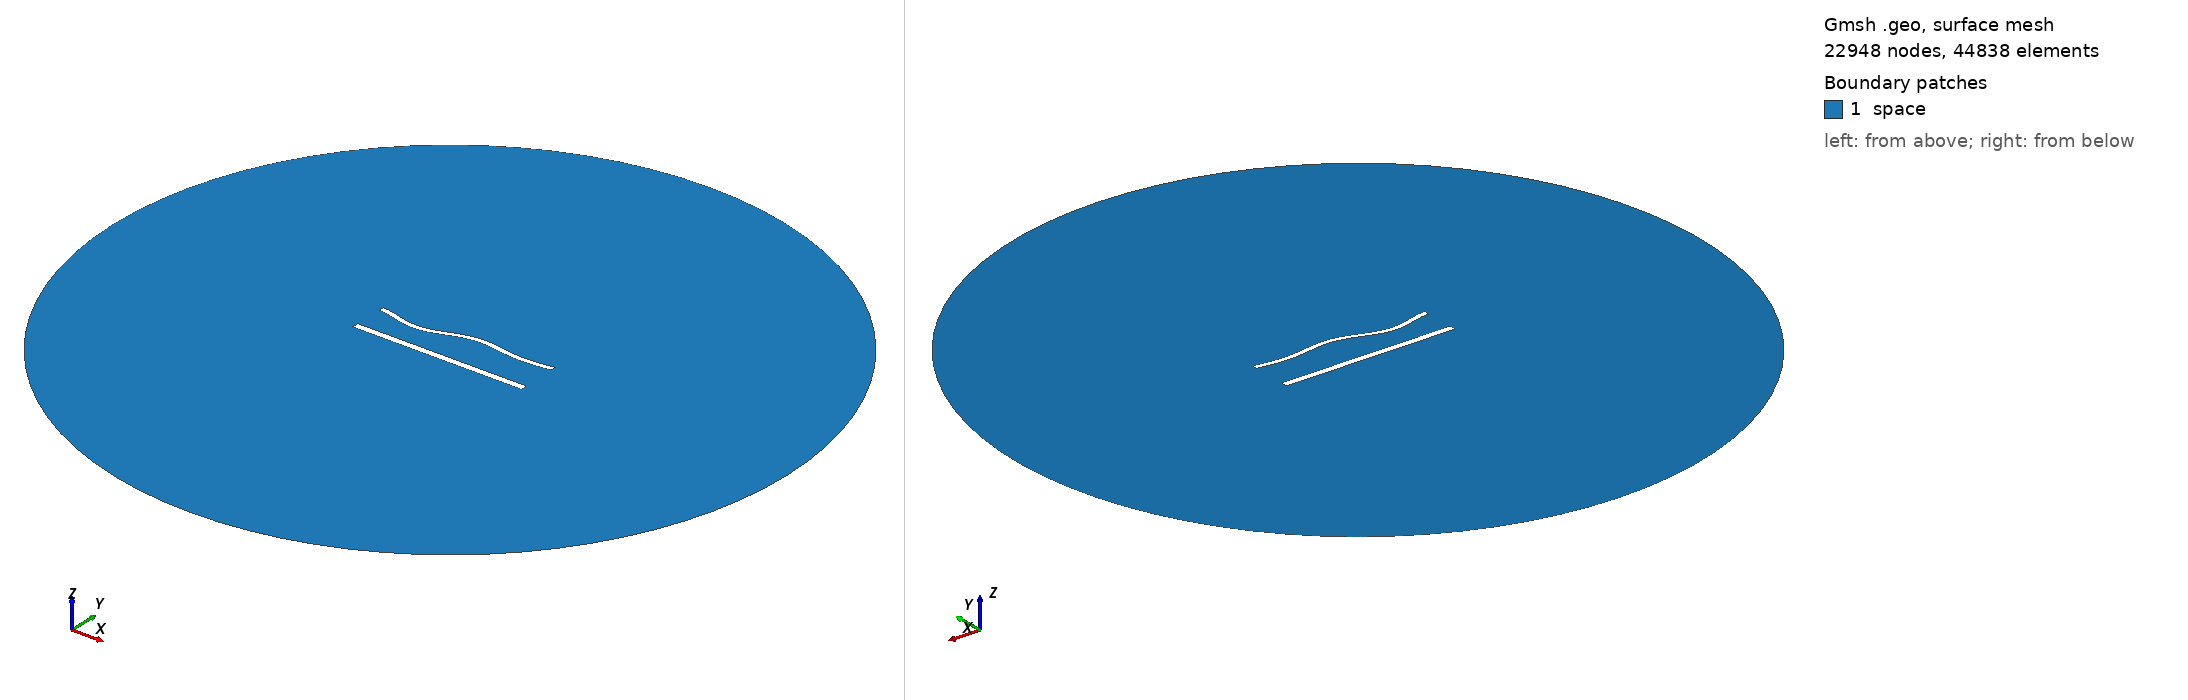

Gmsh geometry script, surface-meshed: 22948 nodes, 44838 surface elements. Boundary patches (legend numbers): 1 space. Left view from above one corner, right view from below the opposite corner. Legend entries are the model's physical surfaces. The drawing asked Gmsh for element sizes between 1% and 20% of the model's largest extent; the script's own settings can give other sizes.

=== 1279.geo (drawn) ===
//---------------------------------------
// Geometry kernel
//---------------------------------------

SetFactory("OpenCASCADE");



//---------------------------------------
// Parameters of the geometry
//---------------------------------------

// Overetch of the upper plate
overetch = 0.375;

// Distance between the plates
distance = 20.0;

// Discretization over the x axis (for the deformation)
nx = 50; 

// Length of the plate
L = 100 - overetch; 

// Number of modes
n = 4; 

// 1st mode coefficient
coeff(1) = 1.5;
beta(1) = 0.596864 * 3.1415926535 / L;

// 2nd mode coefficient
coeff(2) = 0.0;
beta(2) = 1.49418 * 3.1415926535 / L;

// 3rd mode coefficient
coeff(3) = -1.5;
beta(3) = 2.50025 * 3.1415926535 / L;

// 4th mode coefficient
coeff(4) = -1.5;
beta(4) = 3.49999 * 3.1415926535 / L;



//---------------------------------------
// Upper plate (deformed rectangle)
//---------------------------------------

// Coordiantes of the upper plate
xmin = -50;
xmax = 50 - overetch;

// Height of the upper plate
yheight = 4 - 2 * overetch;

// Indexes of the points
UpperID[] = {};
LowerID[] = {};
LeftID[] = {};
RightID[] = {};

// Point index
p = 1;

// Horizontal edges
For i In {1:nx}
    x = xmin + (i-1)*(xmax - xmin)/(nx-1);

    y_bottom = distance / 2 + overetch;
    For j In {1:n}
        C = (Cosh(beta(j)*L) + Cos(beta(j)*L)) / (Sinh(beta(j)*L) + Sin(beta(j)*L));
        y_bottom  = y_bottom + coeff(j) * (Cosh(beta(j)*(x+50)) - Cos(beta(j)*(x+50)) - C * (Sinh(beta(j)*(x+50)) - Sin(beta(j)*(x+50))));
    EndFor

    y_top = y_bottom + yheight;

    Point(p) = {x, y_top, 0, 1.0};
    UpperID[i] = p;
    p = p + 1;

    Point(p) = {x, y_bottom, 0, 1.0};
    LowerID[i] = p;
    p = p + 1;
EndFor

// Create point lists
UpperPts[] = {}; LowerPts[] = {};
For i In {1:nx}
  UpperPts[] += {UpperID[i]};
  LowerPts[] += {LowerID[i]};
EndFor

// Build splines
Spline(1) = {UpperPts[]};
Spline(2) = {LowerPts[]};
Line(3) = {LowerPts[nx-1], UpperPts[nx-1]};
Line(4) = {LowerPts[0], UpperPts[0]};

// Build the plane surface
Curve Loop(1) = {2, 3, -1, -4};
Plane Surface(1) = {1};



//---------------------------------------
// Lower plate (rectangle)
//---------------------------------------

// Vertices
Point(1001) = {-50, -distance/2, 0, 1.0};
Point(1002) = { 50, -distance/2, 0, 1.0};
Point(1003) = { 50,  -distance/2 + 4, 0, 1.0};
Point(1004) = {-50,  -distance/2 + 4, 0, 1.0};

// Edges
Line(5) = {1001, 1002};
Line(6) = {1002, 1003};
Line(7) = {1003, 1004};
Line(8) = {1004, 1001};

// Plane surface
Line Loop(2) = {5, 6, 7, 8};
Plane Surface(2) = {2}; 



//---------------------------------------
// Outer (fictious) boundary
//---------------------------------------

// Points
Point(1005) = {0, 0, 0};       // Center
Point(1006) = {200, 0, 0};     // Start point
Point(1007) = {0, 200, 0};     // 90 degrees
Point(1008) = {-200, 0, 0};    // 180 degrees
Point(1009) = {0, -200, 0};    // 270 degrees

// Circle arcs (each needs start, center, end)
Circle(9) = {1006, 1005, 1007};
Circle(10) = {1007, 1005, 1008};
Circle(11) = {1008, 1005, 1009};
Circle(12) = {1009, 1005, 1006};

// Plane surface for the entire domain
Curve Loop(3) = {9, 10, 11, 12};
Surface(3) = {3};

// Subtract the plates from the whole domain to obtain the actual domain where we want to solve the equations
BooleanDifference{ Surface{3}; Delete; }{ Surface{1}; Surface{2}; Delete; }




//---------------------------------------
// Transfinite Lines/Curves
//---------------------------------------

// Set the number of points on the boundaries
r = 6;
d = 0.15;

// Plates
Transfinite Curve {1} = 50*r/4 Using Progression 1;
Transfinite Line {2} = 50*r Using Progression 1;
Transfinite Curve {3, 4} = 2*r Using Progression 1+d;
Transfinite Line {5} = 50*r/4 Using Progression 1;
Transfinite Line {7} = 50*r Using Progression 1;
Transfinite Line {6} = 2*r Using Progression 1-d;
Transfinite Line {8} = 2*r Using Progression 1+d;

// Outer boundary
Transfinite Line {9, 10, 11, 12} = 20 Using Progression 1;



//---------------------------------------
// Physical groups
//---------------------------------------                

// Physical curves (boundaries)
Physical Line("force_segment", 10) = {2};
Physical Line("upper_plate", 11) = {1, 3, 4};
Physical Line("lower_plate", 12) = {5, 6, 7, 8};
Physical Line("boundary", 20) = {9, 10, 11, 12};

// Physical Surfaces
Physical Surface("space", 30) = {3};



//---------------------------------------
// 6. Generate the Mesh
//---------------------------------------

// 2D mesh generation
Mesh 2;
